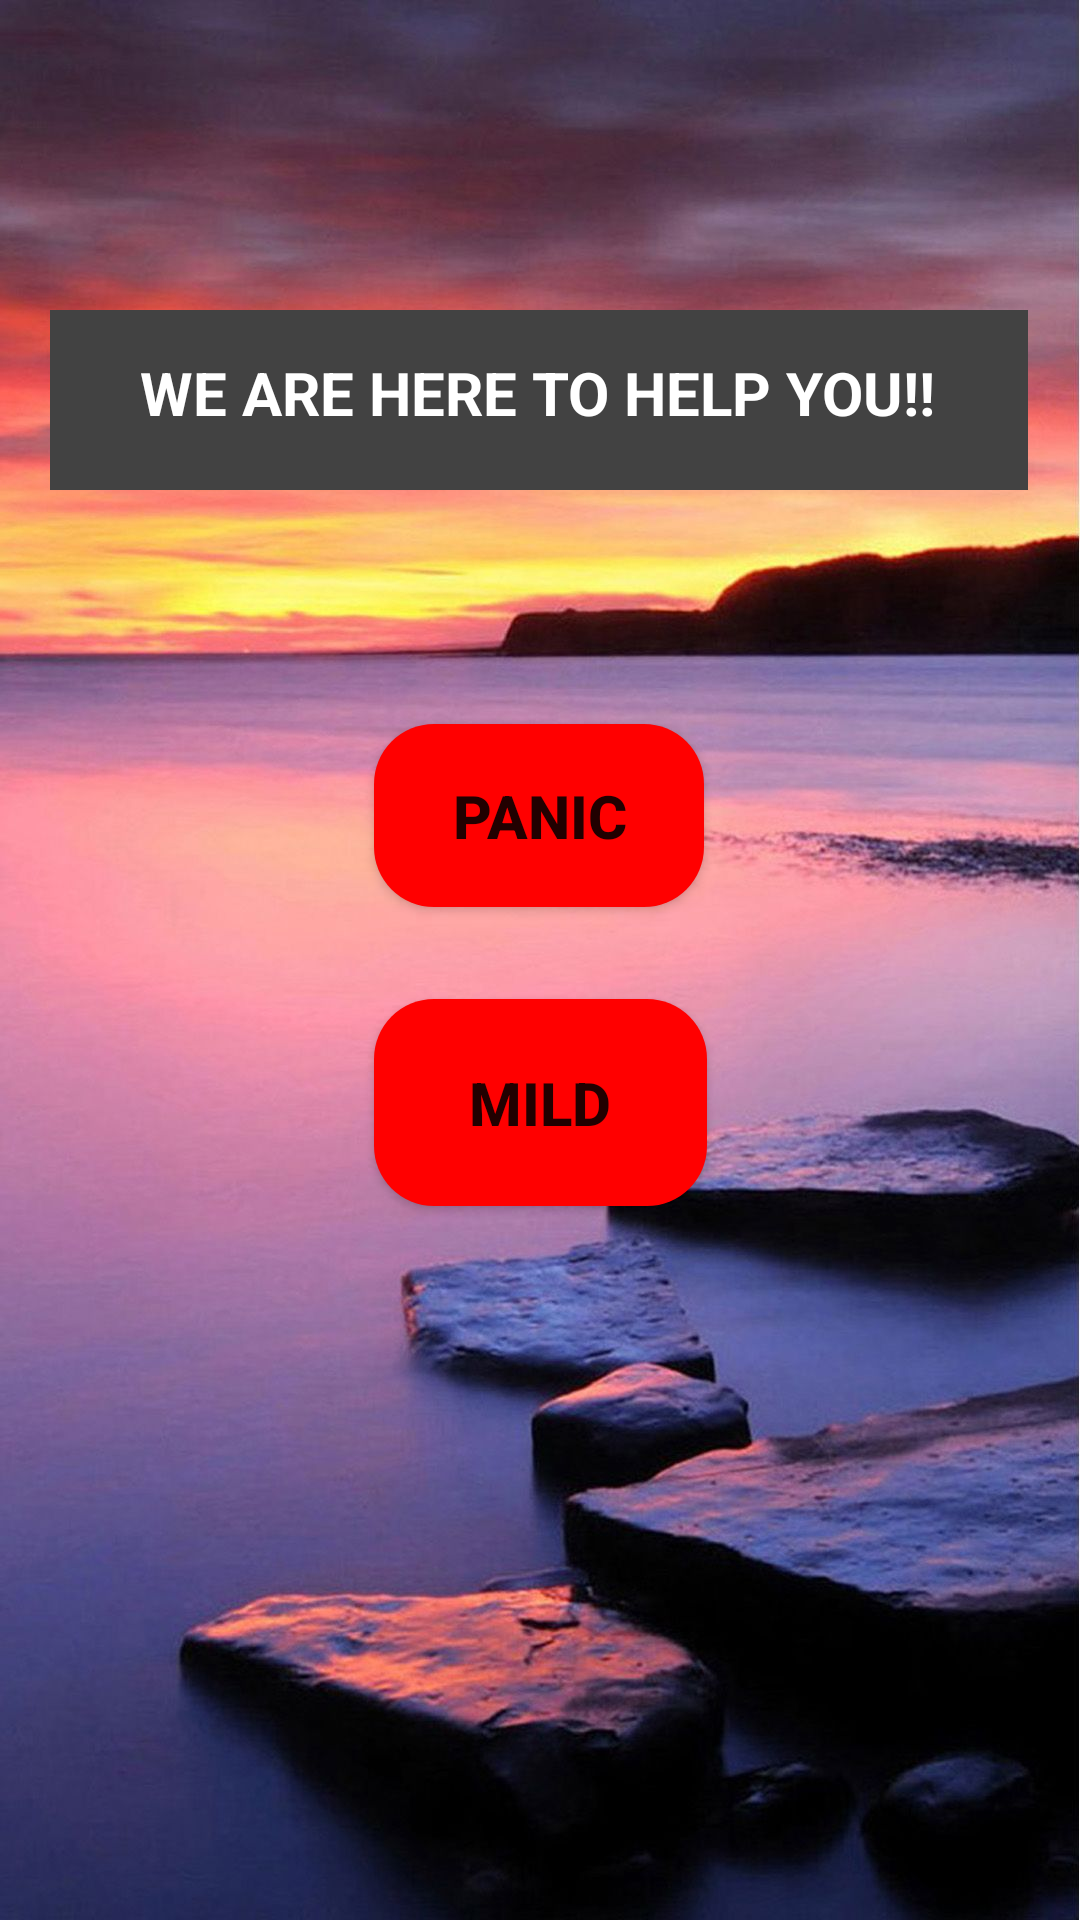

Layout XML and referenced resources for this Android screen:
<!-- AndroidManifest.xml: application theme Theme.Switchingscreen -->
<!-- res/layout/activity_main.xml -->
<?xml version="1.0" encoding="utf-8"?>

<androidx.constraintlayout.widget.ConstraintLayout xmlns:android="http://schemas.android.com/apk/res/android"
    xmlns:app="http://schemas.android.com/apk/res-auto"
    xmlns:tools="http://schemas.android.com/tools"
    android:layout_width="match_parent"
    android:layout_height="match_parent"
    android:background="@drawable/soothing"

    tools:context=".MainActivity">

    <TextView
        android:id="@+id/textView"

        android:layout_width="326dp"

        android:layout_height="60dp"
        android:background="@color/cardview_dark_background"
        android:paddingLeft="25dp"

        android:paddingTop="14dp"
        android:paddingBottom="10dp"
        android:text=" WE ARE HERE TO HELP YOU!!"
        android:textColor="@color/cardview_light_background"
        android:textSize="20sp"
        android:textStyle="bold"

        app:layout_constraintBottom_toBottomOf="parent"
        app:layout_constraintEnd_toEndOf="parent"
        app:layout_constraintHorizontal_bias="0.494"
        app:layout_constraintLeft_toLeftOf="parent"
        app:layout_constraintRight_toRightOf="parent"
        app:layout_constraintStart_toStartOf="parent"
        app:layout_constraintTop_toTopOf="parent"
        app:layout_constraintVertical_bias="0.178" />

    <Button
        android:id="@+id/button"
        android:layout_width="110dp"
        android:layout_height="61dp"
        android:text="PANIC"
        android:textSize="20sp"
        android:textStyle="bold"
        android:background="@drawable/gradient1"




        app:layout_constraintBottom_toBottomOf="parent"
        app:layout_constraintEnd_toEndOf="parent"
        app:layout_constraintHorizontal_bias="0.498"
        app:layout_constraintStart_toStartOf="parent"
        app:layout_constraintTop_toTopOf="parent"
        app:layout_constraintVertical_bias="0.417"

        />


    <Button
        android:id="@+id/button3"
        android:layout_width="111dp"
        android:layout_height="69dp"
        android:background="@drawable/gradient1"
        android:onClick="activity4"
        android:text="MILD"
        android:textSize="20sp"


        android:textStyle="bold"
        app:layout_constraintBottom_toBottomOf="parent"
        app:layout_constraintEnd_toEndOf="parent"
        app:layout_constraintStart_toStartOf="parent"
        app:layout_constraintTop_toTopOf="parent"

        app:layout_constraintVertical_bias="0.583"

        />


</androidx.constraintlayout.widget.ConstraintLayout>
<!-- resources referenced by this layout -->
<resources>
  <!-- drawable gradient1 (drawable) -->
  <?xml version="1.0" encoding="utf-8"?>
  
  <shape xmlns:android="http://schemas.android.com/apk/res/android">
  
      android:shape="rectangle"
          <gradient android:startColor="#ABDCFF"
              android:endColor="#0396FF"
              android:type="linear"/>
      <corners android:radius="20dp"></corners>
      <solid android:color="#FF0000"></solid>
  
  </shape>
  <!-- drawable soothing: jpg bitmap (drawable, 141749 bytes) -->
  <style name="Theme.Switchingscreen" parent="Theme.MaterialComponents.DayNight.NoActionBar">
          
          <item name="colorPrimary">@color/purple_500</item>
          <item name="colorPrimaryVariant">@color/purple_700</item>
          <item name="colorOnPrimary">@color/white</item>
          
          <item name="colorSecondary">@color/teal_200</item>
          <item name="colorSecondaryVariant">@color/teal_700</item>
          <item name="colorOnSecondary">@color/black</item>
          
          <item name="android:statusBarColor" tools:targetApi="l">?attr/colorPrimaryVariant</item>
          
      </style>
  <!-- not gathered from this repository: default colours our renderer supplied (Android Studio template values) -->
  <color name="purple_500">#FF6200EE</color>
  <color name="purple_700">#FF3700B3</color>
  <color name="teal_200">#FF03DAC5</color>
  <color name="teal_700">#FF018786</color>
  <color name="black">#FF000000</color>
  <color name="white">#FFFFFFFF</color>
</resources>
